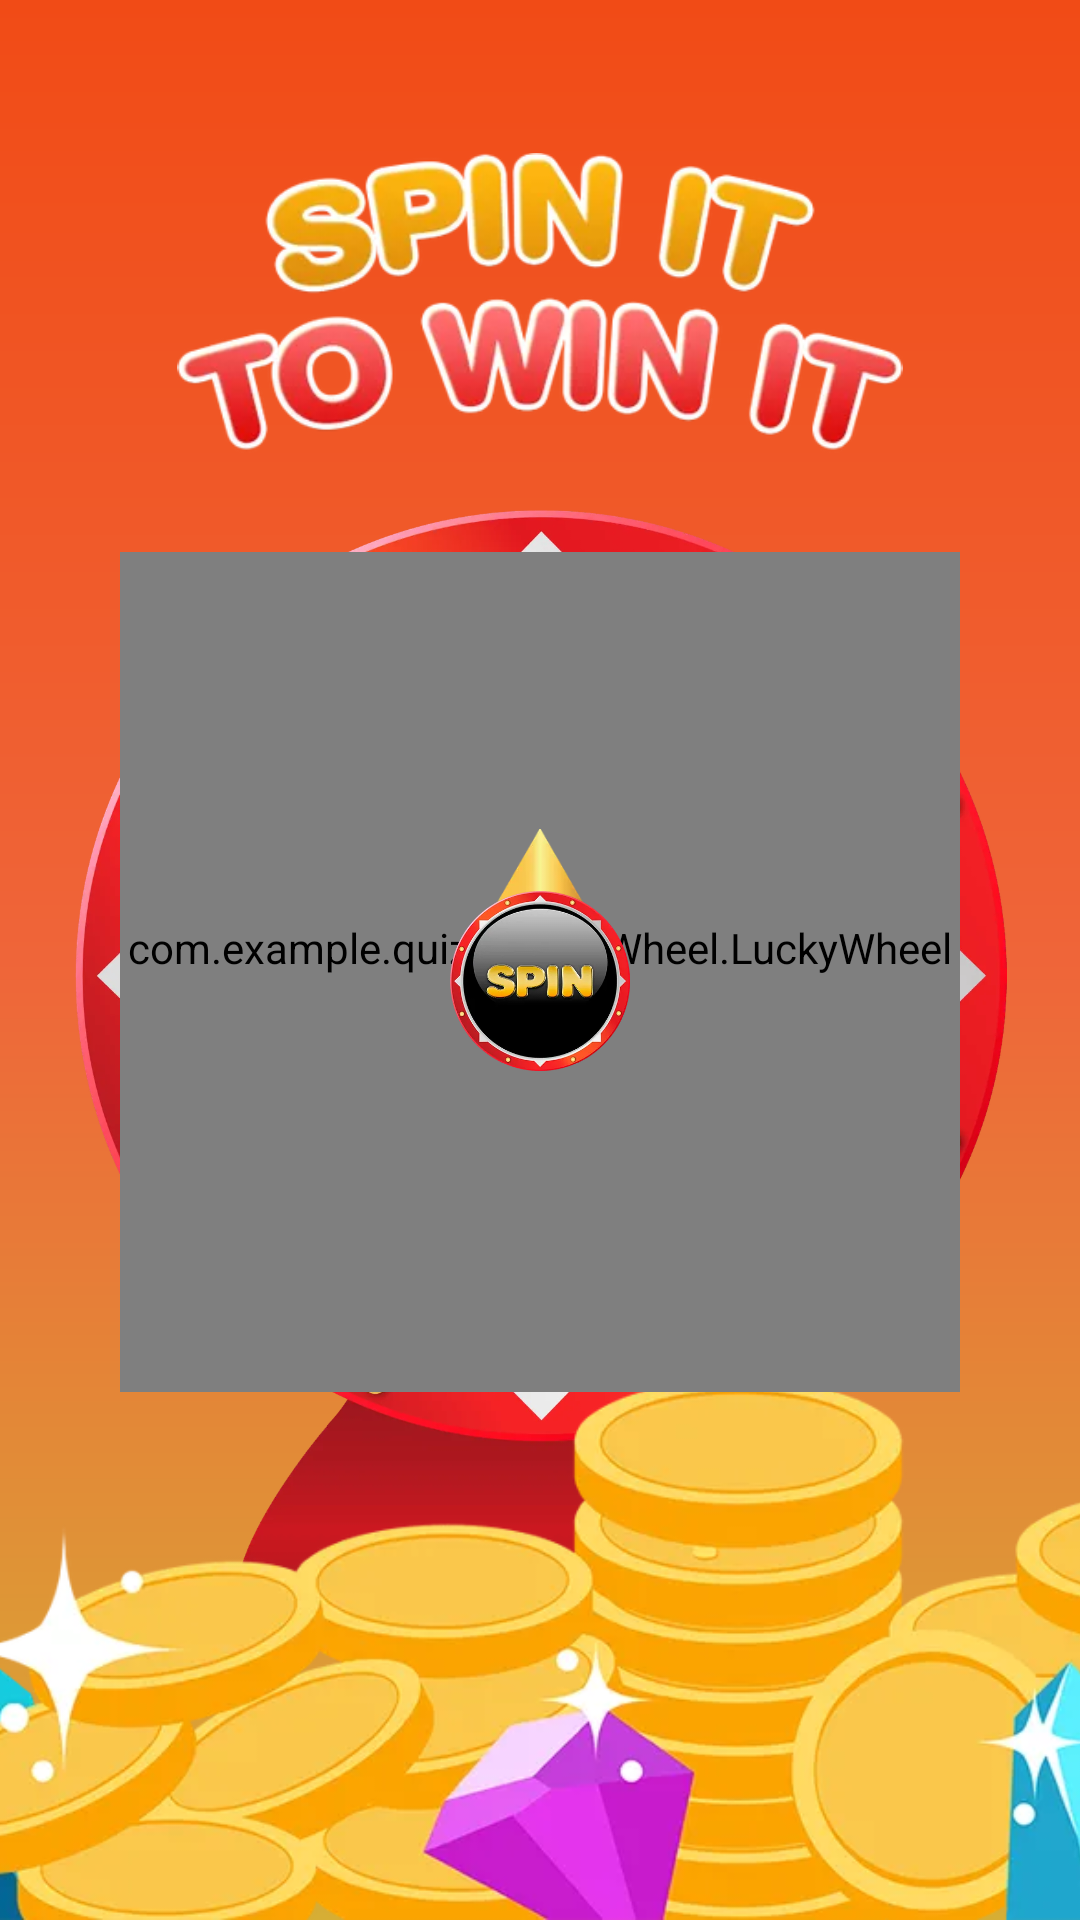

This screen was rendered from an Android layout file. Write that file and the resources it references.
<!-- AndroidManifest.xml: application theme Theme.Quizzz -->
<!-- res/layout/activity_spinner.xml -->
<?xml version="1.0" encoding="utf-8"?>
<androidx.constraintlayout.widget.ConstraintLayout xmlns:android="http://schemas.android.com/apk/res/android"
    xmlns:app="http://schemas.android.com/apk/res-auto"
    xmlns:tools="http://schemas.android.com/tools"
    android:layout_width="match_parent"
    android:layout_height="match_parent"
    android:background="@drawable/background_orange"
    tools:context=".SpinnerActivity">

    <ImageView
        android:id="@+id/imageView8"
        android:layout_width="380dp"
        android:layout_height="380dp"
        android:layout_marginBottom="90dp"
        app:layout_constraintBottom_toBottomOf="parent"
        app:layout_constraintEnd_toEndOf="parent"
        app:layout_constraintStart_toStartOf="parent"
        app:srcCompat="@drawable/img_7" />

    <ImageView
        android:id="@+id/imageView10"
        android:layout_width="40dp"
        android:layout_height="40dp"
        android:elevation="8dp"
        app:layout_constraintBottom_toBottomOf="parent"
        app:layout_constraintEnd_toEndOf="@+id/imageView8"
        app:layout_constraintStart_toStartOf="@+id/imageView8"
        app:layout_constraintTop_toTopOf="@+id/imageView8"
        app:layout_constraintVertical_bias="0.24000001"
        app:srcCompat="@drawable/img_3" />

    <ImageView
        android:id="@+id/spinBtn"
        android:layout_width="60dp"
        android:layout_height="60dp"
        android:elevation="8dp"
        app:layout_constraintBottom_toBottomOf="parent"
        app:layout_constraintEnd_toEndOf="@+id/imageView8"
        app:layout_constraintStart_toStartOf="@+id/imageView8"
        app:layout_constraintTop_toTopOf="@+id/imageView8"
        app:layout_constraintVertical_bias="0.31"
        app:srcCompat="@drawable/img_2" />

    <ImageView
        android:id="@+id/imageView11"
        android:layout_width="0dp"
        android:layout_height="100dp"
        android:layout_marginStart="32dp"
        android:layout_marginTop="32dp"
        android:layout_marginEnd="32dp"
        app:layout_constraintBottom_toTopOf="@+id/imageView8"
        app:layout_constraintEnd_toEndOf="parent"
        app:layout_constraintStart_toStartOf="parent"
        app:layout_constraintTop_toTopOf="parent"
        app:srcCompat="@drawable/img_4" />

    <ImageView
        android:id="@+id/imageView12"
        android:layout_width="wrap_content"
        android:layout_height="180dp"
        android:scaleType="centerCrop"
        app:layout_constraintBottom_toBottomOf="parent"
        app:layout_constraintEnd_toEndOf="parent"
        app:layout_constraintStart_toStartOf="parent"
        app:srcCompat="@drawable/img_5" />

    <com.example.quizzz.SpinWheel.LuckyWheelView
        android:id="@+id/wheelview"
        android:layout_width="280dp"
        android:layout_height="280dp"
        app:lkwCenterImage="@android:color/transparent"
        app:layout_constraintBottom_toBottomOf="@+id/imageView8"
        app:layout_constraintEnd_toEndOf="@+id/imageView8"
        app:layout_constraintStart_toStartOf="@+id/imageView8"
        app:layout_constraintTop_toTopOf="@+id/imageView8"
        app:layout_constraintVertical_bias="0.13999999">

    </com.example.quizzz.SpinWheel.LuckyWheelView>

</androidx.constraintlayout.widget.ConstraintLayout>
<!-- resources referenced by this layout -->
<resources>
  <!-- drawable background_orange (drawable) -->
  <?xml version="1.0" encoding="utf-8"?>
  <shape xmlns:android="http://schemas.android.com/apk/res/android">
  <gradient
      android:startColor="#F14B16"
      android:centerColor="#EF6539"
      android:endColor="#D6AE35"
      android:angle="270"
      android:type="linear"
      />
  
  </shape>
  <!-- drawable img_2: png bitmap (drawable, 120749 bytes) -->
  <!-- drawable img_3: png bitmap (drawable, 9435 bytes) -->
  <!-- drawable img_4: png bitmap (drawable, 91729 bytes) -->
  <!-- drawable img_5: png bitmap (drawable, 273043 bytes) -->
  <!-- drawable img_7: png bitmap (drawable, 779054 bytes) -->
  <style name="Theme.Quizzz" parent="Base.Theme.Quizzz" />
  <style name="Base.Theme.Quizzz" parent="Theme.AppCompat.DayNight.NoActionBar">
          
          
      </style>
</resources>
